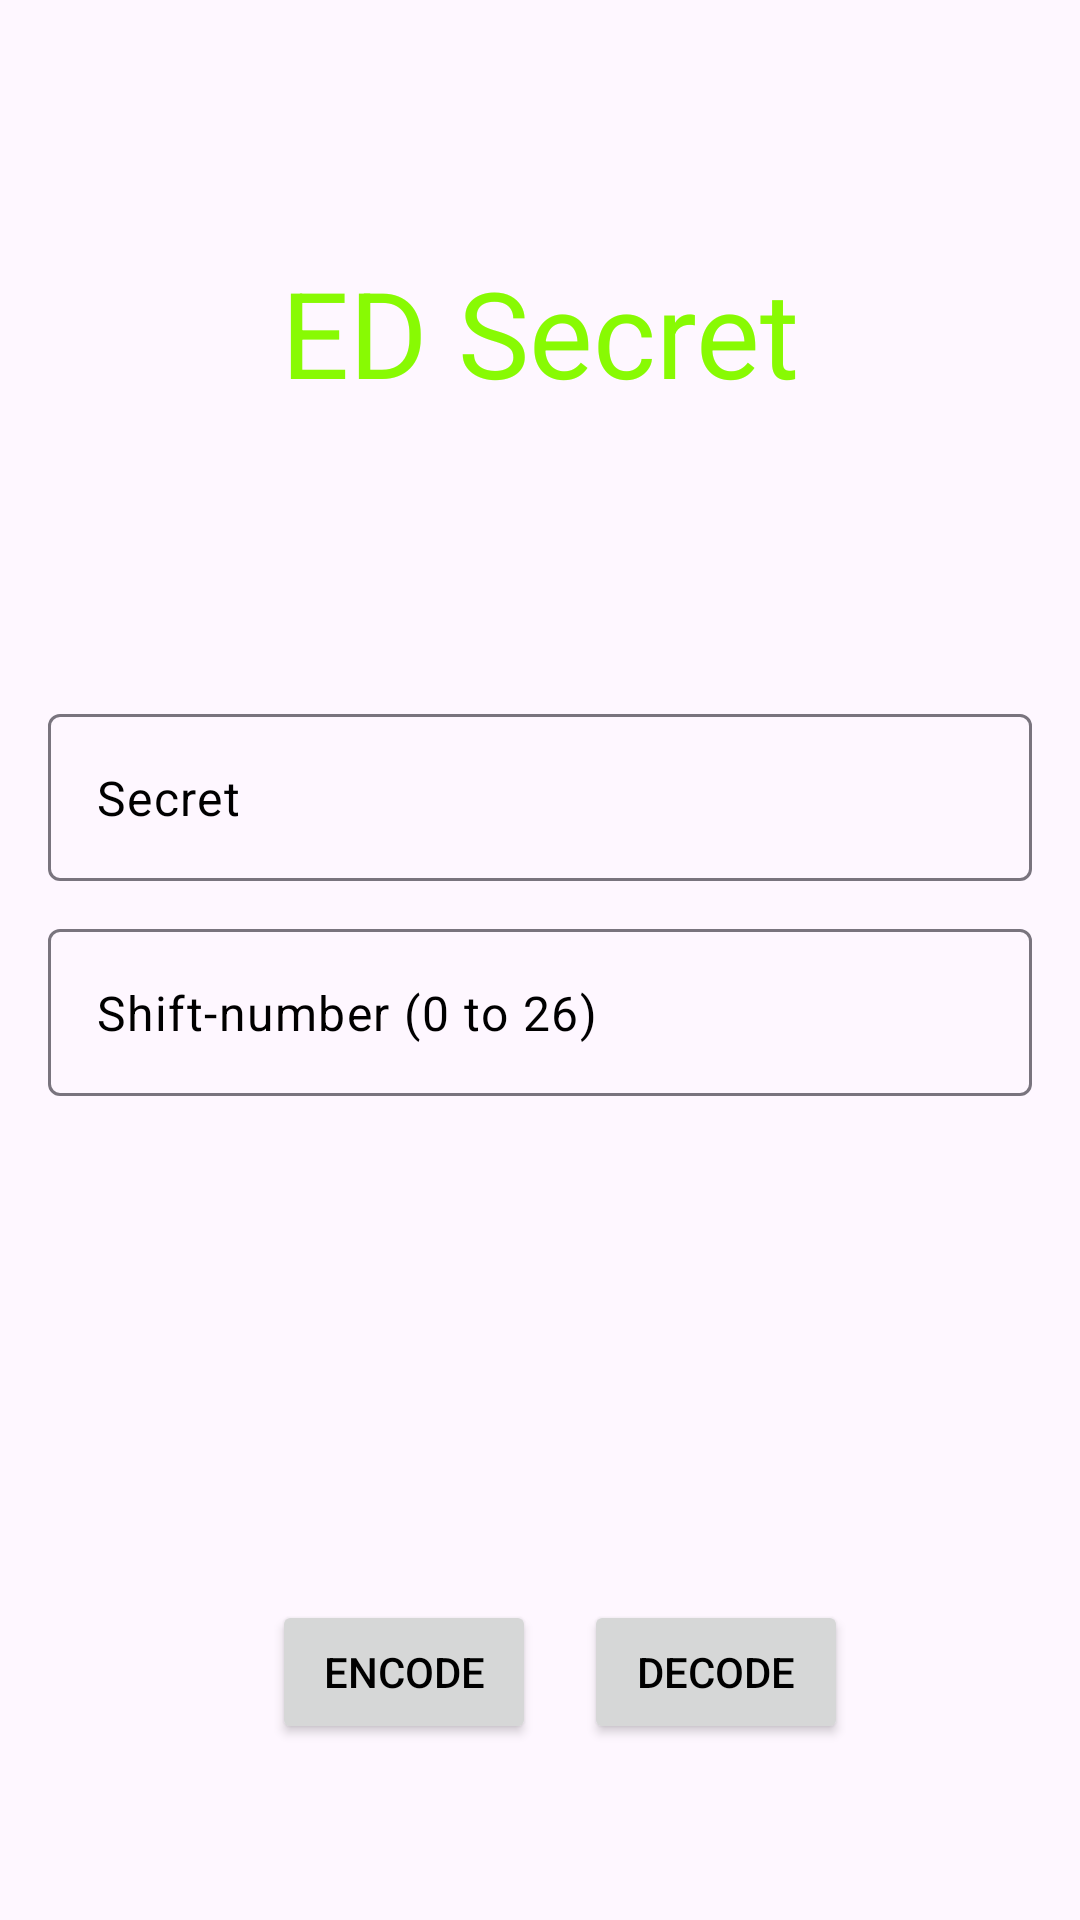

The Android layout XML behind this screen, and the referenced resources:
<!-- AndroidManifest.xml: application theme Theme.EncodeDecode -->
<!-- res/layout/activity_main.xml -->
<?xml version="1.0" encoding="utf-8"?>
<androidx.constraintlayout.widget.ConstraintLayout xmlns:android="http://schemas.android.com/apk/res/android"
    xmlns:app="http://schemas.android.com/apk/res-auto"
    xmlns:tools="http://schemas.android.com/tools"
    android:id="@+id/main"
    android:layout_width="match_parent"
    android:layout_height="match_parent"
    android:background="@drawable/background"
    tools:context=".MainActivity">

    <TextView
        android:layout_width="wrap_content"
        android:layout_height="wrap_content"
        android:layout_marginTop="84dp"
        android:text="ED Secret"
        android:textColor="@color/green"
        android:textSize="40sp"
        app:layout_constraintEnd_toEndOf="parent"
        app:layout_constraintStart_toStartOf="parent"
        app:layout_constraintTop_toTopOf="parent" />

    <com.google.android.material.textfield.TextInputLayout
        android:id="@+id/messagelayout"
        android:layout_width="match_parent"
        android:layout_height="wrap_content"
        android:layout_margin="16dp"
        app:hintEnabled="false"
        app:layout_constraintBottom_toBottomOf="parent"
        app:layout_constraintEnd_toEndOf="parent"
        app:layout_constraintStart_toStartOf="parent"
        app:layout_constraintTop_toTopOf="parent"
        app:layout_constraintVertical_bias="0.402">

        <com.google.android.material.textfield.TextInputEditText
            android:id="@+id/messageedittext"
            android:layout_width="match_parent"
            android:layout_height="wrap_content"
            android:background="@drawable/textfield"
            android:hint="Secret"
            android:textColor="@color/black"
            android:textColorHint="@color/black" />

    </com.google.android.material.textfield.TextInputLayout>

    <com.google.android.material.textfield.TextInputLayout
        android:id="@+id/shiftnumberlayout"
        android:layout_width="match_parent"
        android:layout_height="wrap_content"
        android:layout_margin="16dp"
        app:hintEnabled="false"
        app:layout_constraintStart_toStartOf="parent"
        app:layout_constraintTop_toBottomOf="@id/messagelayout">

        <com.google.android.material.textfield.TextInputEditText
            android:id="@+id/shiftnumberet"
            android:layout_width="match_parent"
            android:layout_height="wrap_content"
            android:textColor="@color/black"
            android:background="@drawable/textfield"
            android:hint="Shift-number (0 to 26)"
            android:textColorHint="@color/black"/>
    </com.google.android.material.textfield.TextInputLayout>

    <Button
        android:id="@+id/encode"
        android:layout_width="wrap_content"
        android:layout_height="wrap_content"
        android:layout_marginTop="168dp"
        android:text="Encode"
        android:textColor="@color/black"
        app:layout_constraintEnd_toEndOf="parent"
        app:layout_constraintHorizontal_bias="0.333"
        app:layout_constraintStart_toStartOf="parent"
        app:layout_constraintTop_toBottomOf="@id/shiftnumberlayout" />

    <Button
        android:id="@+id/decode"
        android:layout_width="wrap_content"
        android:layout_height="wrap_content"
        android:layout_marginStart="16dp"
        android:layout_marginTop="168dp"
        android:text="Decode"
        android:textColor="@color/black"
        app:layout_constraintStart_toEndOf="@id/encode"
        app:layout_constraintTop_toBottomOf="@id/shiftnumberlayout" />


</androidx.constraintlayout.widget.ConstraintLayout>
<!-- resources referenced by this layout -->
<resources>
  <color name="black">#FF000000</color>
  <color name="green">#88FA03</color>
  <style name="Theme.EncodeDecode" parent="Base.Theme.EncodeDecode" />
  <style name="Base.Theme.EncodeDecode" parent="Theme.Material3.DayNight.NoActionBar">
          
          
      </style>
</resources>
